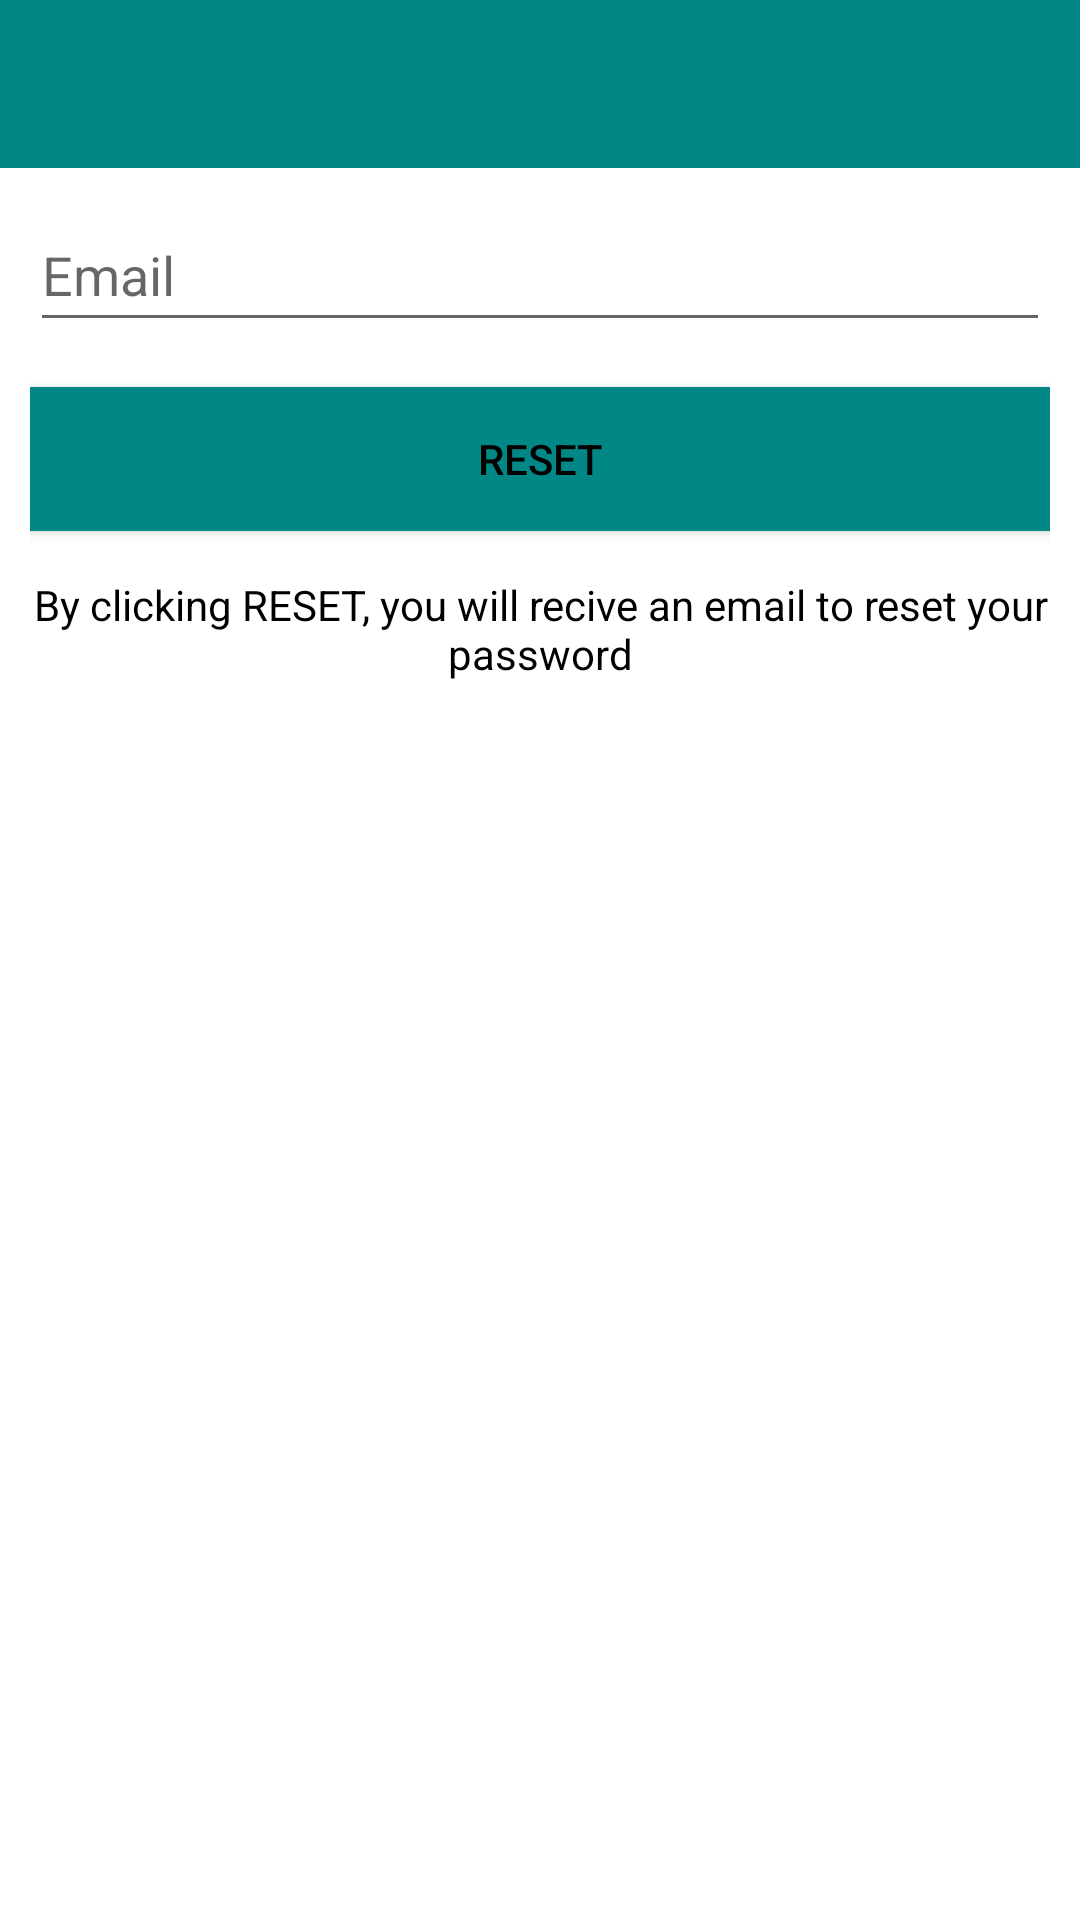

Produce the Android XML layout that renders to this screen, including the resource entries it uses.
<!-- AndroidManifest.xml: activity theme Theme.MDPMessenger.NoActionBar -->
<!-- res/layout/activity_reset_passwd.xml -->
<?xml version="1.0" encoding="utf-8"?>
<RelativeLayout
    xmlns:android="http://schemas.android.com/apk/res/android"
    xmlns:tools="http://schemas.android.com/tools"
    android:layout_width="match_parent"
    android:layout_height="match_parent"
    tools:context=".ResetPasswdActivity"
    android:orientation="vertical">

    <include
        android:id="@+id/toolbar_reset_psswd"
        layout="@layout/toolbar_layout"/>

    <LinearLayout
        android:layout_width="match_parent"
        android:layout_height="wrap_content"
        android:layout_below="@+id/toolbar_reset_psswd"
        android:padding= "10dp"
        android:orientation="vertical">

        <EditText
            android:id="@+id/send_email"
            android:layout_width="match_parent"
            android:layout_height="wrap_content"
            android:hint="@string/email"
            android:inputType="textEmailAddress"
            android:minHeight="48dp" />

        <Button
            android:id="@+id/btn_reset"
            android:layout_width="match_parent"
            android:layout_height="wrap_content"
            android:layout_marginTop="15dp"
            android:background="@color/teal_700"
            android:gravity="center"
            android:text="@string/reset"
            android:textColor="#000000" />
        <TextView
            android:layout_width="wrap_content"
            android:layout_height="wrap_content"
            android:layout_marginTop="15dp"
            android:gravity="center"
            android:textColor="#000"
            android:text="@string/click_to_reset_info"
            />
    </LinearLayout>


</RelativeLayout>
<!-- res/layout/toolbar_layout.xml (included above) -->
<?xml version="1.0" encoding="utf-8"?>
<androidx.appcompat.widget.Toolbar xmlns:android="http://schemas.android.com/apk/res/android"
    android:layout_width="match_parent"
    android:layout_height="wrap_content"
    xmlns:app="http://schemas.android.com/apk/res-auto"
    android:id="@+id/toolbar"
    android:background="@color/teal_700"
    android:theme="@style/ThemeOverlay.AppCompat.Light"
    app:popupTheme="@style/TextAppearance.AppCompat.Menu">

</androidx.appcompat.widget.Toolbar>
<!-- resources referenced by this layout -->
<resources>
  <color name="teal_700">#FF018786</color>
  <string name="click_to_reset_info">By clicking RESET, you will recive an email to reset your password</string>
  <string name="email">Email</string>
  <string name="reset">Reset</string>
  <style name="Theme.MDPMessenger.NoActionBar">
          <item name="windowActionBar">false</item>
          <item name="windowNoTitle">true</item>
      </style>
</resources>
